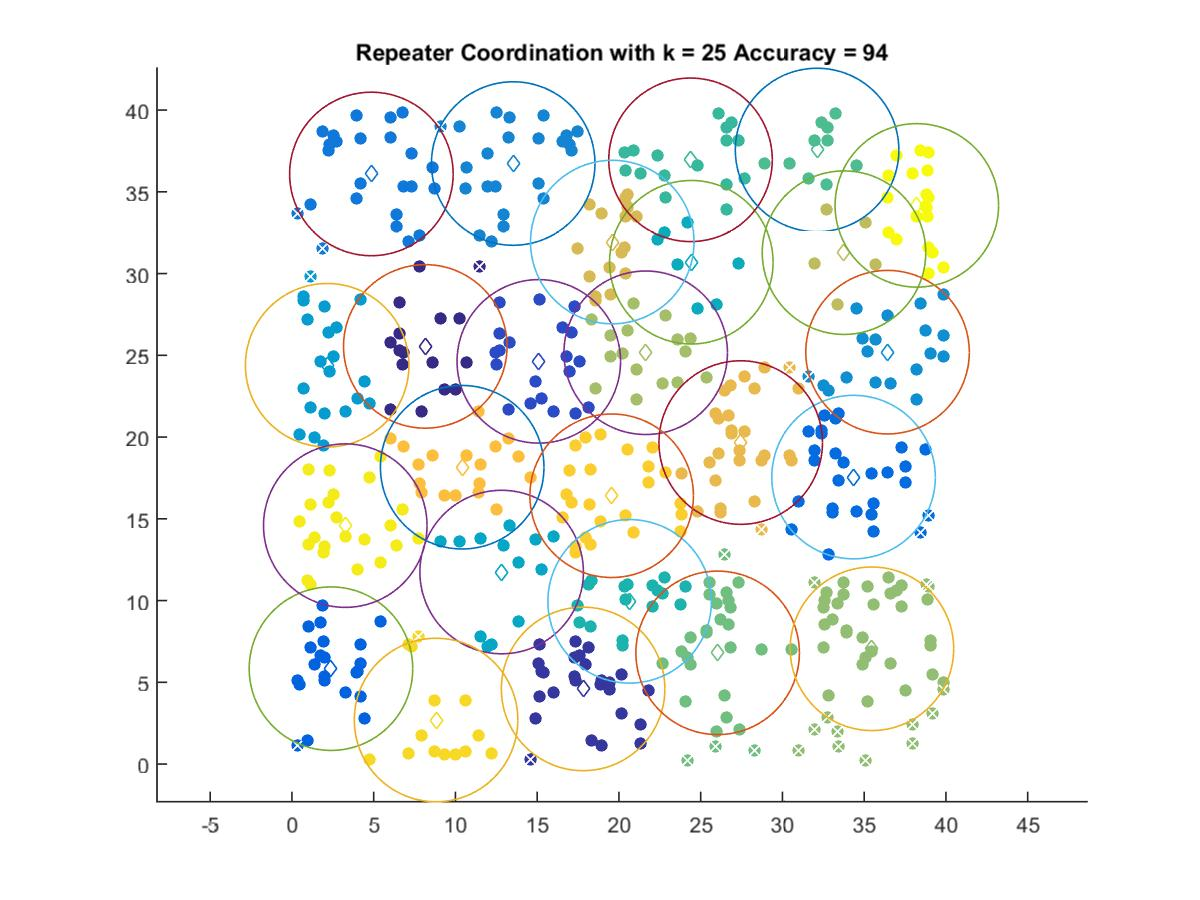

The data file committed next to this chart (first rows):
8.157, 25.544
17.81, 4.595
15.1, 24.63
2.387, 5.834
34.35, 17.55
4.86, 36.09
13.53, 36.73
36.43, 25.19
2.155, 24.39
12.83, 11.74
24.43, 30.69
20.66, 9.952
24.38, 36.96
32.12, 37.56
26.04, 6.8
35.48, 7.05
21.64, 25.16
33.77, 31.28
19.59, 31.93
27.45, 19.66
10.41, 18.15
19.55, 16.41
8.815, 2.694
3.262, 14.58
38.22, 34.17
